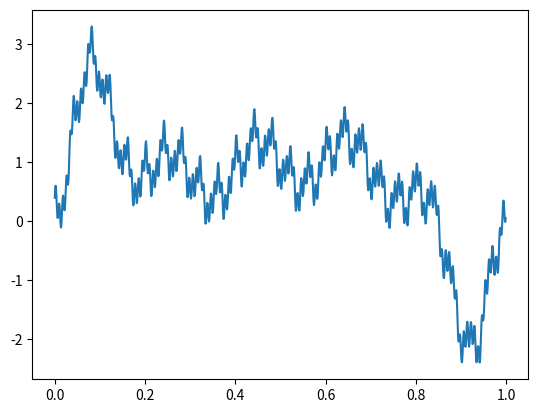
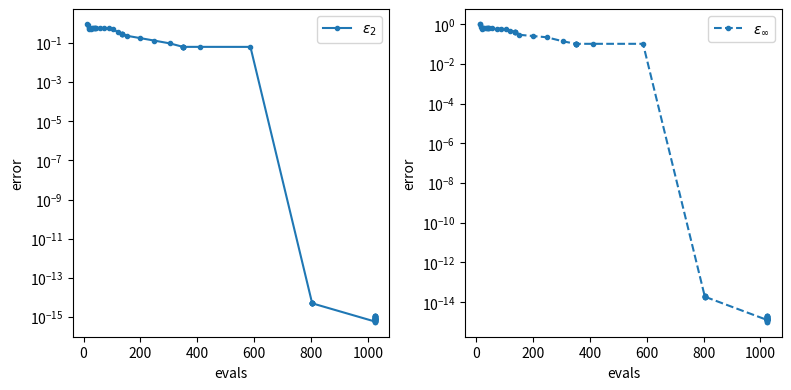

Here is the Python script that generated these plots, in order:
# %%
import numpy as np
from scipy.linalg.interpolative import interp_decomp
import matplotlib.pyplot as plt

# %%
# Use scipy's implementation of the interpolative decomposition
# Instead of the matrix cross interpolation M = C @ P^-1 @ R
# it factorizes as M = A @ P with A = M[:, idx]
def interpolative_decomposition(M, eps_or_k=1e-5, k_min=2):
    r = min(M.shape)
    if r <= k_min:
        k = r
        idx, proj = interp_decomp(M, eps_or_k=k) #eps_or_k = precision of decomposition
    elif isinstance(eps_or_k, int): #checks if eps is an integer
        k = min(r, eps_or_k)
        idx, proj = interp_decomp(M, eps_or_k=k)
    else:
        k, idx,  proj = interp_decomp(M, eps_or_k=eps_or_k)
        if k <= k_min:
            k = min(r, k_min) #is it not enough to put k = k_min? 
                              #r>k_min otherwise first condition would have been true
            idx, proj = interp_decomp(M, eps_or_k=k)
    A = M[:, idx[:k]]
    P = np.concatenate([np.eye(k), proj], axis=1)[:, np.argsort(idx)]
    return A, P, k, idx[:k]

# k is the 'compressed' rank = number of pivot columns
# idx is the array with entries the indeces of the pivot columns
# proj = matrix R s.t. M[:,idx[:k]]*R = M[:,idx[k:]] 
# P = matrix s.t.  M[:,idx[:k]]*P = M (approximated)

# %%
class function:  # certain function f(x) with x given as binary

    def __init__(self, f):
        self.cache = {}
        self.f = f #store function passed during instantiation


    def __call__(self, *args, **kwds):
        
        if args in self.cache:
            return self.cache[*args]
        else:
            val = self.f(*args)
            self.cache[*args] = val
            return val
    
    def cache_size(self): #size of cache = number of current evaluations
        return len(self.cache) #return the number of entries in the cache
        

# %% [markdown]
# ### SECOND VERSION

# %%
# implement the tensor cross interpolation
def tensor_cross_interpolation(tensor, func_vals, L, d=2, eps_or_chi=1e-6, iters=6):
    # random initial choice for index sets
    idxs = np.random.choice(d, size=(L)) #array of L random numbers from 0 to d-1 - index sigma
    As = [np.array([[[tensor(*idxs[:j], i, *idxs[j+1:])] for i in range(d)]])
          for j in range(L)]
    As[1:] /= tensor(*idxs)
    #this sort of corresponds to inserting the P^-1 0-dimensional slices
    #i.e. if I don't put this, evaluating F(σ1,...,σL)= As*...*As = F(σ1,..,σL)^L, when it should give just F!
    eval = []
    err_max = []
    err_2 = []
    I = [idxs[:j].reshape(1, -1) for j in range(L)] # creates list of I_l arrays
    J = [idxs[j:].reshape(1, -1) for j in range(1, L+1)] # list of J_l
    # sweep
    As_updated = 0
    for i in range(iters):
        #print(f'Sweep: {i+1:d}.')
        As, I, func_updated = left_to_right_sweep(tensor, func_vals, As_updated, As, I, J, L, d, eps_or_chi, eval, err_2, err_max)
        As, J, As_updated = right_to_left_sweep(tensor, func_vals, func_updated, As, I, J, L, d, eps_or_chi, eval, err_2, err_max)
    return As, J, eval, err_2, err_max

def left_to_right_sweep(tensor, func_vals, As_updated, As, I, J, L, d, eps_or_chi, eval, err_2, err_max):
    # sweep left to right
    func_updated = []
    for bond in range(L-1):
        # construct local two-site tensor
        chil, _ = I[bond].shape #chil = number of rows in array I_l: number of combinations (σ1,..,σl)
        chir, _ = J[bond+1].shape #which corresponds to number of "points" on which I am evaluating function

        Pi = np.zeros((chil, d, d, chir))
        for il in range(chil):
            for s1 in range(d):
                for s2 in range(d):
                    for jr in range(chir):
                        val = tensor(*I[bond][il,:],s1,s2,*J[bond+1][jr,:])
                        Pi[il,s1,s2,jr] = val
        Pi = Pi.reshape(chil * d, d * chir)
        # decompose using interpolative decomposition:
        # Pi = P^T @ A^T, A^T = Pi[idx,:]
        A, P, k, idx = interpolative_decomposition(Pi.T, eps_or_k=eps_or_chi)
        # update indices using idxs c I[bond] x {0, 1, ..., d-1}
        I[bond+1] = np.array([np.append(I[bond][i//d], [i%d]) for i in idx])
        # update tensors
        As[bond] = P.T.reshape(chil, d, k)
        As[bond+1] = A.T.reshape(k, d, chir)
        eval.append(tensor.cache_size())

        if isinstance(As_updated, int):
            if bond==0:
                func_interp = np.squeeze(As[0])
                func_sample = func_interp
                for A in As[1:]:
                    func_interp = np.einsum('ia, ajb -> ijb', func_interp, A)
                    func_interp = func_interp.reshape(-1, A.shape[-1])
            else: #should work just with this because the for cycle goes up to bond=L-2
                func_updated.append(func_sample)
                func_interp = np.einsum('ia, ajb -> ijb', func_sample, As[bond])
                func_interp = func_interp.reshape(-1, As[bond].shape[-1])
                #print(As[bond].shape[-1])
                func_sample = func_interp
                for A in As[(bond+1):]:
                    func_interp =  np.einsum('ia, ajb -> ijb', func_interp, A)
                    func_interp = func_interp.reshape(-1, A.shape[-1])
            """elif bond == L-1:
            func_updated = np.einsum('ia, ajb -> ijb', func_updated, As[bond])
            func_interp = func_updated
            func_interp = func_interp.reshape(-1, A.shape[-1])"""
        # this returns a list func_updated that contains [A[0], A[0]*A[1],...,A[0]*A[1]*..*A[L-3]], L-2 elements!
        else:
            if bond==0:
                func_sample = np.squeeze(As[0])
                func_interp = np.einsum('ia, ajb -> ijb', func_sample, As[1])
                func_interp = func_interp.reshape(-1, As[1].shape[-1])
                func_interp = np.einsum('ia, ab -> ib', func_interp, As_updated[0])
            elif bond==L-2:
                func_updated.append(func_sample)
                func_sample = np.einsum('ia, ajb -> ijb', func_sample, As[bond])
                func_sample = func_sample.reshape(-1, As[bond].shape[-1])
                func_interp = np.einsum('ia, ajb -> ijb', func_sample, As[bond+1])
                func_interp = func_interp.reshape(-1, As[bond+1].shape[-1])
            else:
                func_updated.append(func_sample)                
                func_sample = np.einsum('ia, ajb -> ijb', func_sample, As[bond])
                func_sample = func_sample.reshape(-1, As[bond].shape[-1])
                func_interp = np.einsum('ia, ajb -> ijb', func_sample, As[bond+1])
                func_interp = func_interp.reshape(-1, As[bond+1].shape[-1])
                func_interp = np.einsum('ia, ab -> ib', func_interp, As_updated[bond])

        func_interp = func_interp.reshape(-1)

        difference = func_vals-func_interp
        err_max.append(np.max(np.abs(difference))/np.max(np.abs(func_vals)))
        err_2.append(np.linalg.norm(difference)/np.linalg.norm(func_vals))

    return As, I, func_updated

def right_to_left_sweep(tensor, func_vals, func_updated, As, I, J, L, d, eps_or_chi, eval, err_2, err_max):
    # sweep right to left
    As_updated = []
    for bond in range(L-2,-1,-1):
        # construct local two-site tensor
        chil, _ = I[bond].shape
        chir, _ = J[bond+1].shape
        Pi = np.zeros((chil, d, d, chir))
        for il in range(chil):
            for s1 in range(d):
                for s2 in range(d):
                    for jr in range(chir):
                        val = tensor(*I[bond][il,:],s1,s2,*J[bond+1][jr,:])
                        Pi[il,s1,s2,jr] = val
        Pi = Pi.reshape(chil * d, d * chir)
        # decompose using interpolative decomposition:
        # Pi = A @ P, A = Pi[:,idx]
        A, P, k, idx = interpolative_decomposition(Pi, eps_or_k=eps_or_chi)
        # update indices using idxs c {0, 1, ..., d-1} x J[bond+1]
        J[bond] = np.array([np.append([i//chir], J[bond+1][i%chir]) for i in idx])
        # update tensors
        As[bond] = A.reshape(chil, d, k)
        As[bond+1] = P.reshape(k, d, chir)
        eval.append(tensor.cache_size())

        if bond == L-2:
            As_new = As[L-1] #form ajb
            As_new = As_new.reshape(As_new.shape[0], -1) # now has form ab (2 legs)
            As_new2 = np.einsum('lia, ab -> lib', As[bond], As_new)
            As_new2 = As_new2.reshape(As_new2.shape[0], -1) # now has form ab
            func_interp = np.einsum('ia, ab -> ib', func_updated[-1], As_new2)
        elif bond == 0:
            As_updated.insert(0, As_new)
            As_new = np.einsum('lia, ab -> lib', As[bond+1], As_new)
            As_new = As_new.reshape(As_new.shape[0], -1) # now has form ab
            func_interp = np.einsum('lia, ab -> lib', As[bond], As_new)
        else:
            As_updated.insert(0, As_new)
            As_new = np.einsum('lia, ab -> lib', As[bond+1], As_new)
            As_new = As_new.reshape(As_new.shape[0], -1) # becomes ab
            As_new2 = np.einsum('lia, ab -> lib', As[bond], As_new)
            As_new2 = As_new2.reshape(As_new2.shape[0], -1) # becomes ab
            func_interp = np.einsum('ia, ab -> ib', func_updated[bond-1], As_new2)
        #we obtain list As_updated = [As[2]*As[3]*..As[L-1],...,A[L-1]] also here we have L-2 elements!
        func_interp = func_interp.reshape(-1) 

        difference = func_vals-func_interp
        err_max.append(np.max(np.abs(difference))/np.max(np.abs(func_vals)))
        err_2.append(np.linalg.norm(difference)/np.linalg.norm(func_vals))

    return As, J, As_updated

# %%
A = [0,1,2,3,4]

for Ar in A[::-1]:
    print(Ar)

B = []

for i in range(4):
    B.append(i)

print(B)

# %%
# Example: create a function to interpolate
test_func = lambda x: 0.4 * np.sin(10 * np.pi * x)\
                    + 0.1 * np.cos(99 * np.pi * x)\
                    + 0.3 * np.cos(50 * np.pi * x)\
                    + 0.2 * np.sin(250 * np.pi * x)\
                    + 4 * x * (1 - x)\
                    + 5e7 * x**3 * (1-x)**3 * (0.5-x)**3 * (0.25-x)**3 * (0.75-x)**3

# exact function values
xs = np.linspace(0, 1, 2**10, endpoint=False)
func_vals = test_func(xs)

plt.plot(xs, func_vals)
plt.show()


# %%
# MPS from tensor cross interpolation
#func = lambda *args: func_vals.reshape((2,)*10)[*args]
#here we have to define func as the initialization of the class
func = function(lambda *x: func_vals.reshape((2,) * 10)[*x])
As, _, eval, err_2, err_max = tensor_cross_interpolation(func,         # function to be interpolated
                                   func_vals,      
                                   L=10,          # number of MPS tensors
                                   eps_or_chi=20, # bond dimension
                                   iters=4)       # number of back-and-forth sweeps

print(np.linalg.norm(func_vals), np.max(np.abs(func_vals)))


# %%
fig, axs = plt.subplots(ncols=2, figsize=(8,4), dpi=300)

axs[0].plot(eval, np.array(err_2), '.-', label = r"$\epsilon_2$")
axs[1].plot(eval, err_max, '.--', label = r"$\epsilon_\infty$")
axs[0].set(xlabel="evals",
           ylabel="error",
           #xscale="log",
           yscale="log",
           #ylim=(1e-5, 1e0)
           )
axs[1].set(xlabel="evals",
           ylabel="error",
           #xscale="log",
           yscale="log",
           #ylim=(1e-2,1e2)
           )
axs[0].legend()
axs[1].legend()
plt.tight_layout()
plt.show()

# %%



